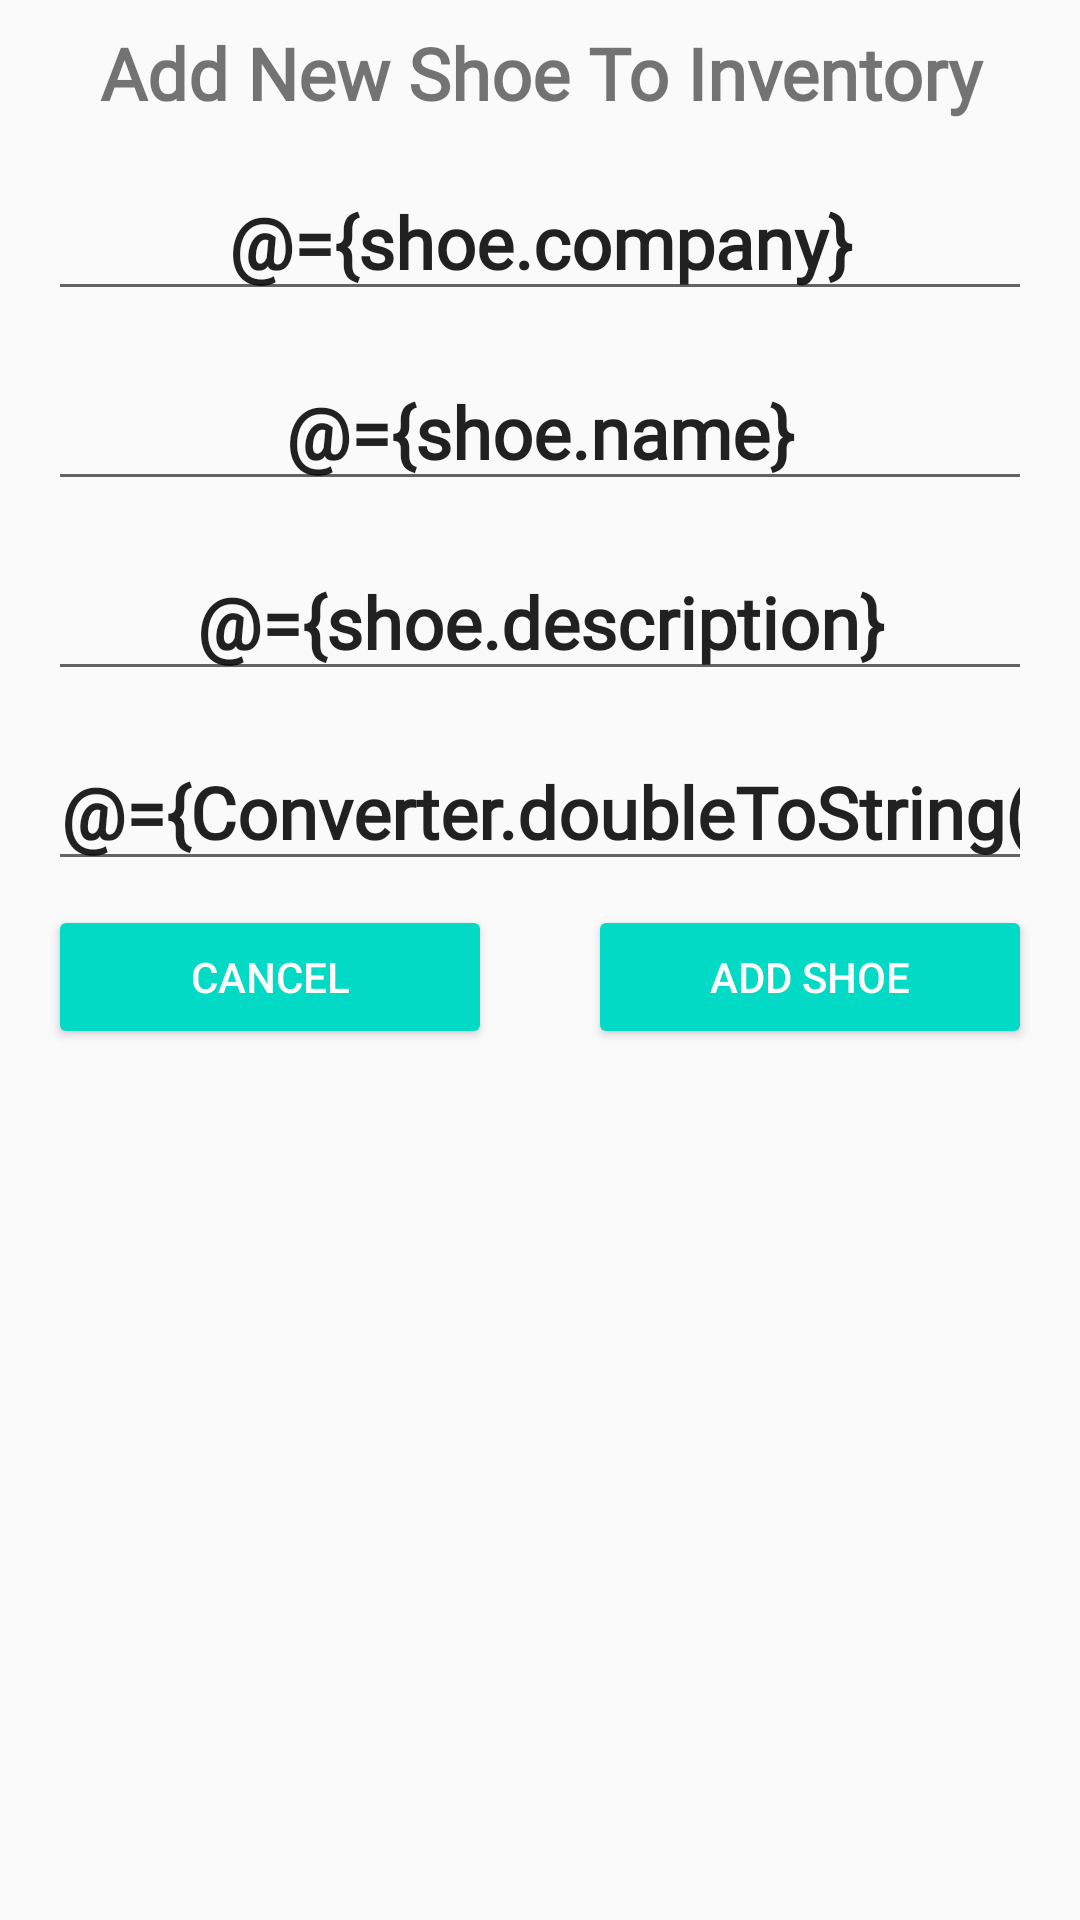

Reconstruct the res/layout file that produces this screen, plus the resources it refers to.
<!-- AndroidManifest.xml: application theme AppTheme -->
<!-- res/layout/fragment_shoe_detail.xml -->
<?xml version="1.0" encoding="utf-8"?>
<layout xmlns:android="http://schemas.android.com/apk/res/android"
    xmlns:app="http://schemas.android.com/apk/res-auto"
    xmlns:tools="http://schemas.android.com/tools"
    tools:context=".destination.detail.ShoeDetailFragment">

    <data>    
        <import type="com.udacity.shoestore.utils.Converter"/>  

        <variable
            name="shoeModel"
            type="com.udacity.shoestore.destination.ShoeViewModel" />

        <variable
            name="shoe"
            type="com.udacity.shoestore.models.Shoe" />
    </data>



    <androidx.constraintlayout.widget.ConstraintLayout
        android:layout_width="match_parent"
        android:layout_height="match_parent">

        <TextView
            android:id="@+id/shoeDetailTitle"
            style="@style/BaseStyle"
            android:layout_width="0dp"
            android:layout_height="wrap_content"
            android:layout_marginStart="@dimen/margin_wide"
            android:layout_marginEnd="@dimen/margin_wide"
            android:text="@string/shoe_detail_title"
            android:textAlignment="center"
            app:layout_constraintEnd_toEndOf="parent"
            app:layout_constraintStart_toStartOf="parent"
            app:layout_constraintTop_toTopOf="parent" />

        <EditText
            android:id="@+id/shoeCompanyText"
            style="@style/BaseStyle"
            android:layout_width="0dp"
            android:layout_height="wrap_content"
            android:layout_marginStart="@dimen/margin_wide"
            android:layout_marginTop="@dimen/margin_wide"
            android:layout_marginEnd="@dimen/margin_wide"
            android:ems="10"
            android:hint="@string/shoe_company"
            android:inputType="textPersonName"
            android:text="@={shoe.company}"
            android:textAlignment="center"
            app:layout_constraintEnd_toEndOf="parent"
            app:layout_constraintStart_toStartOf="parent"
            app:layout_constraintTop_toBottomOf="@+id/shoeDetailTitle" />


        <EditText
            android:id="@+id/shoeNameText"
            style="@style/BaseStyle"
            android:layout_width="0dp"
            android:layout_height="wrap_content"
            android:layout_marginStart="@dimen/margin_wide"
            android:layout_marginTop="@dimen/margin_wide"
            android:layout_marginEnd="@dimen/margin_wide"
            android:ems="10"
            android:hint="@string/shoe_name"
            android:inputType="textPersonName"
            android:text="@={shoe.name}"
            android:textAlignment="center"
            app:layout_constraintEnd_toEndOf="parent"
            app:layout_constraintStart_toStartOf="parent"
            app:layout_constraintTop_toBottomOf="@+id/shoeCompanyText" />

        <EditText
            android:id="@+id/shoeInventoryDescription"
            style="@style/BaseStyle"
            android:layout_width="0dp"
            android:layout_height="wrap_content"
            android:layout_marginStart="@dimen/margin_wide"
            android:layout_marginTop="@dimen/margin_wide"
            android:layout_marginEnd="@dimen/margin_wide"
            android:ems="10"
            android:hint="@string/shoe_inventory_description"
            android:inputType="textPersonName"
            android:text="@={shoe.description}"
            android:textAlignment="center"
            app:layout_constraintEnd_toEndOf="parent"
            app:layout_constraintStart_toStartOf="parent"
            app:layout_constraintTop_toBottomOf="@+id/shoeNameText" />

        <EditText
            android:id="@+id/shoeSizeText"
            style="@style/BaseStyle"
            android:layout_width="0dp"
            android:layout_height="wrap_content"
            android:layout_marginStart="@dimen/margin_wide"
            android:layout_marginTop="@dimen/margin_wide"
            android:layout_marginEnd="@dimen/margin_wide"
            android:ems="10"
            android:hint="@string/shoe_size"
            android:inputType="numberDecimal"
            android:text="@={Converter.doubleToString(shoe.size)}"
            android:textAlignment="center"
            app:layout_constraintEnd_toEndOf="parent"
            app:layout_constraintStart_toStartOf="parent"
            app:layout_constraintTop_toBottomOf="@+id/shoeInventoryDescription" />

        <Button
            android:id="@+id/shoeCancel_Button"
            style="@style/Widget.AppCompat.Button.Colored"
            android:layout_width="0dp"
            android:layout_height="wrap_content"
            android:layout_marginStart="@dimen/margin_wide"
            android:layout_marginTop="@dimen/margin_half"
            android:layout_marginEnd="@dimen/margin_wide"
            android:text="@string/shoe_cancel"
            android:onClick="@{()-> shoeModel.cancelShoe()}"
            app:layout_constraintEnd_toStartOf="@+id/shoeAddButton"
            app:layout_constraintHorizontal_bias="0.5"
            app:layout_constraintStart_toStartOf="parent"
            app:layout_constraintTop_toBottomOf="@+id/shoeSizeText" />

        <Button
            android:id="@+id/shoeAddButton"
            style="@style/Widget.AppCompat.Button.Colored"
            android:layout_width="0dp"
            android:layout_height="wrap_content"
            android:layout_marginStart="@dimen/margin_wide"
            android:layout_marginTop="@dimen/margin_half"
            android:layout_marginEnd="@dimen/margin_wide"
            android:text="@string/shoe_add"
            android:onClick="@{()-> shoeModel.addShoe(shoe)}"
            app:layout_constraintEnd_toEndOf="parent"
            app:layout_constraintHorizontal_bias="0.5"
            app:layout_constraintStart_toEndOf="@+id/shoeCancel_Button"
            app:layout_constraintTop_toBottomOf="@+id/shoeSizeText" />

    </androidx.constraintlayout.widget.ConstraintLayout>
</layout>
<!-- resources referenced by this layout -->
<resources>
  <dimen name="margin_half">8dp</dimen>
  <dimen name="margin_wide">16dp</dimen>
  <string name="shoe_add">Add Shoe</string>
  <string name="shoe_cancel">Cancel</string>
  <string name="shoe_company">Name of Shoe Company</string>
  <string name="shoe_detail_title">Add New Shoe To Inventory</string>
  <string name="shoe_inventory_description">Shoe Description</string>
  <string name="shoe_name">Name of Shoe</string>
  <string name="shoe_size">Size of Shoe</string>
  <style name="BaseStyle">
          <item name="android:fontFamily">@font/roboto</item>
          <item name="android:paddingTop">@dimen/small_padding</item>
          <item name="android:textSize">@dimen/box_text_size</item>
          <item name="android:textStyle">bold</item>
      </style>
  <style name="AppTheme" parent="Theme.AppCompat.Light.DarkActionBar">
          
          <item name="colorPrimary">@color/colorPrimary</item>
          <item name="colorPrimaryDark">@color/colorPrimaryDark</item>
          <item name="colorAccent">@color/colorAccent</item>
      </style>
  <dimen name="small_padding">8dp</dimen>
  <dimen name="box_text_size">24sp</dimen>
  <!-- not gathered from this repository: default colours our renderer supplied (Android Studio template values) -->
  <color name="colorPrimary">#FF6200EE</color>
  <color name="colorPrimaryDark">#FF3700B3</color>
  <color name="colorAccent">#FF03DAC5</color>
</resources>
